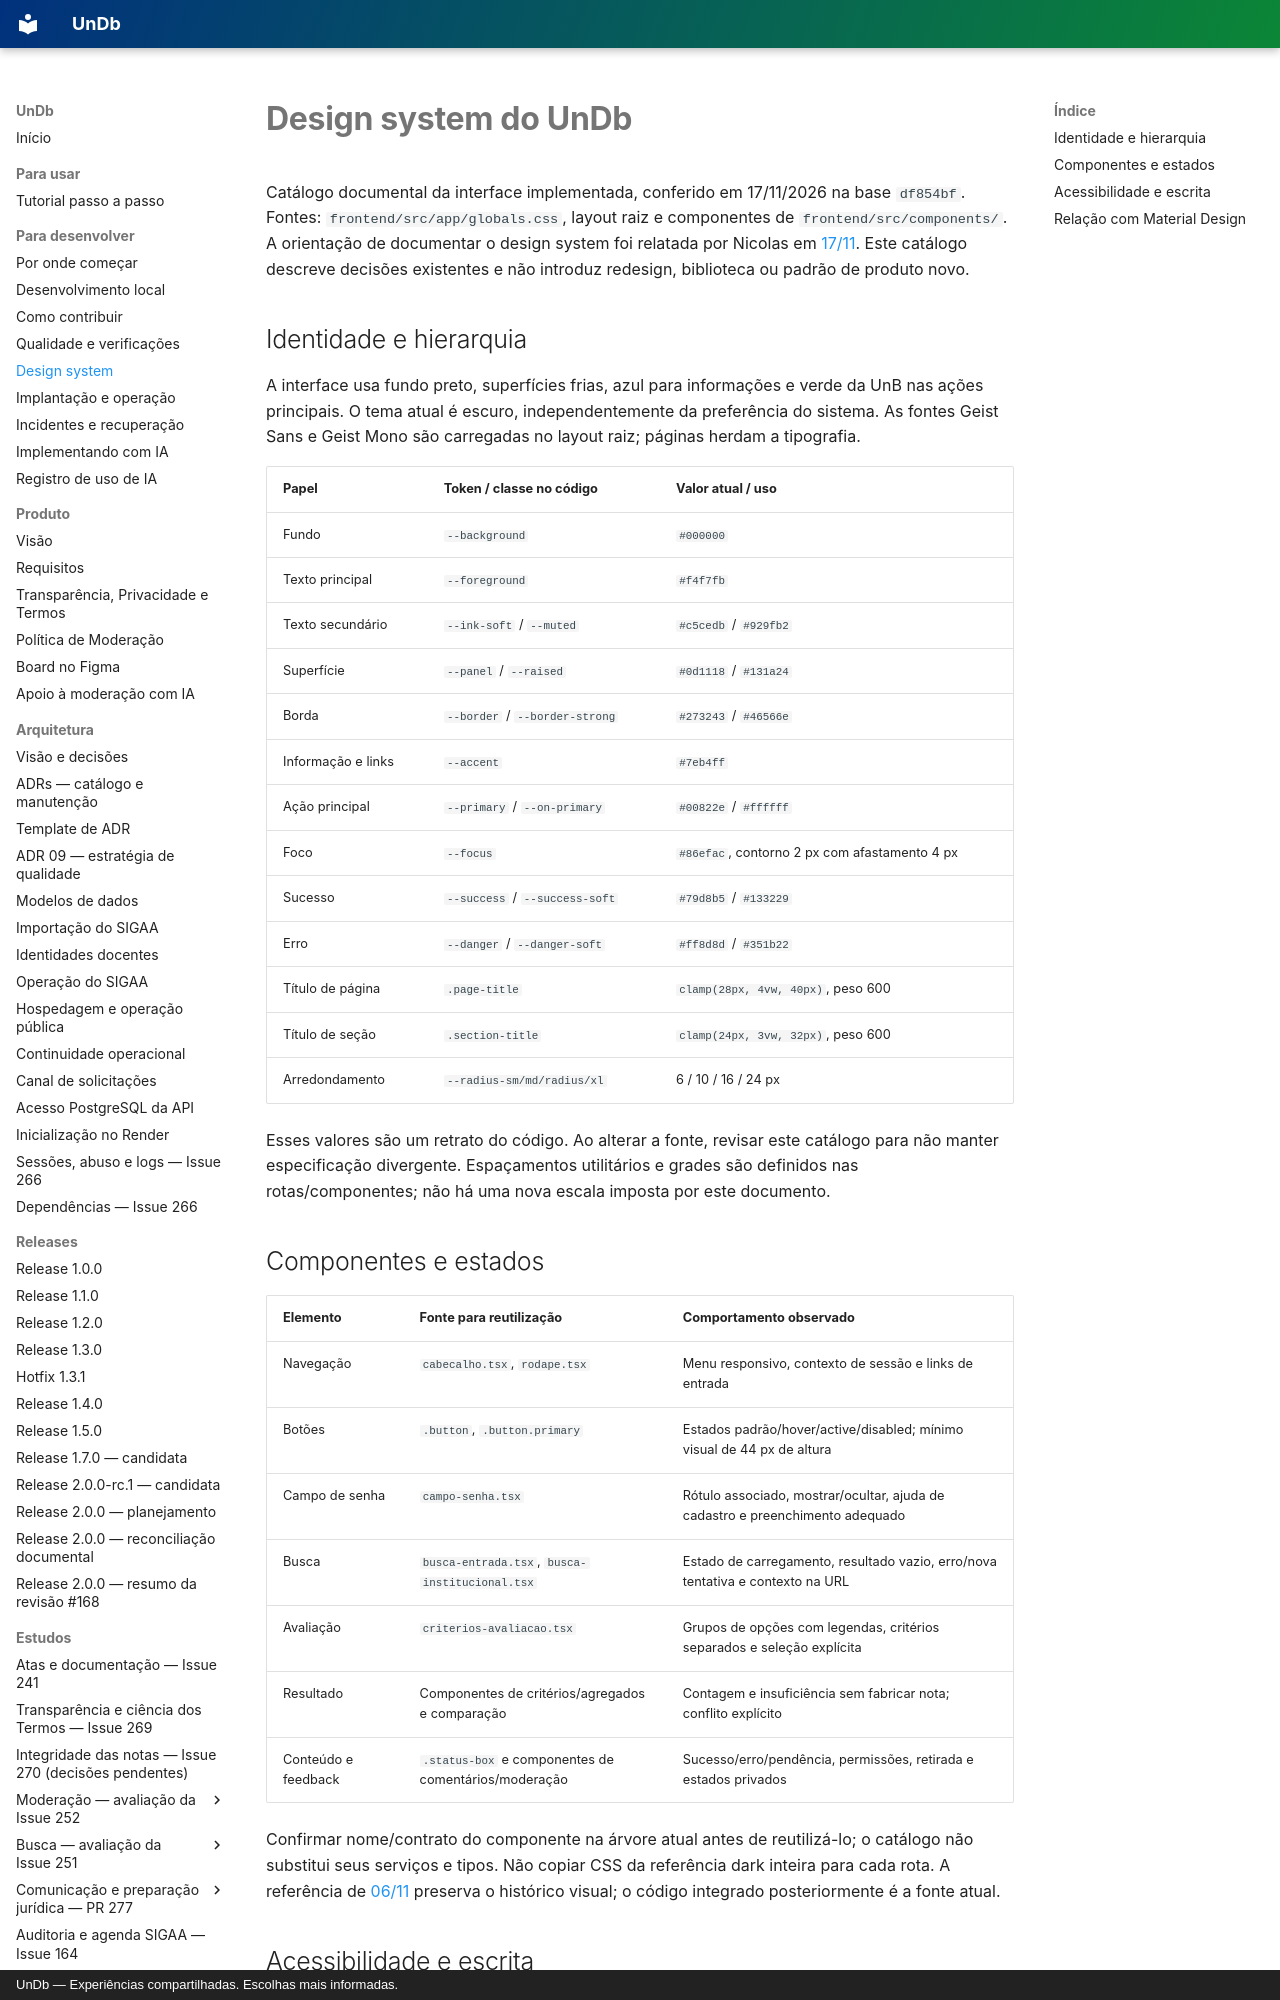

repository: unb-mds/2026-02-UnDb · page: design-system/index.html · generator: mkdocs · copyright: UnDb — Experiências compartilhadas. Escolhas mais informadas.

# Design system do UnDb

Catálogo documental da interface implementada, conferido em 17/11/2026 na base `df854bf`.
Fontes: `frontend/src/app/globals.css`, layout raiz e componentes de `frontend/src/components/`.
A orientação de documentar o design system foi relatada por Nicolas em
[17/11](orientacoes-2026-11-17.md). Este catálogo descreve decisões existentes e não
introduz redesign, biblioteca ou padrão de produto novo.

## Identidade e hierarquia

A interface usa fundo preto, superfícies frias, azul para informações e verde da UnB
nas ações principais. O tema atual é escuro, independentemente da preferência do sistema.
As fontes Geist Sans e Geist Mono são carregadas no layout raiz; páginas herdam a tipografia.

| Papel | Token / classe no código | Valor atual / uso |
|---|---|---|
| Fundo | `--background` | `#000000` |
| Texto principal | `--foreground` | `#f4f7fb` |
| Texto secundário | `--ink-soft` / `--muted` | `#c5cedb` / `#929fb2` |
| Superfície | `--panel` / `--raised` | `#0d1118` / `#131a24` |
| Borda | `--border` / `--border-strong` | `#273243` / `#46566e` |
| Informação e links | `--accent` | `#7eb4ff` |
| Ação principal | `--primary` / `--on-primary` | `#00822e` / `#ffffff` |
| Foco | `--focus` | `#86efac`, contorno 2 px com afastamento 4 px |
| Sucesso | `--success` / `--success-soft` | `#79d8b5` / `#133229` |
| Erro | `--danger` / `--danger-soft` | `#ff8d8d` / `#351b22` |
| Título de página | `.page-title` | `clamp(28px, 4vw, 40px)`, peso 600 |
| Título de seção | `.section-title` | `clamp(24px, 3vw, 32px)`, peso 600 |
| Arredondamento | `--radius-sm/md/radius/xl` | 6 / 10 / 16 / 24 px |

Esses valores são um retrato do código. Ao alterar a fonte, revisar este catálogo para
não manter especificação divergente. Espaçamentos utilitários e grades são definidos
nas rotas/componentes; não há uma nova escala imposta por este documento.
